The GitHub repository nithinisaimg/sign_language_translator contains a labelled image folder "signs" with 9 categories: bye, hello, help me, how are you, i love you, please, sorry, thank you, yes. Examples follow, each with its label.

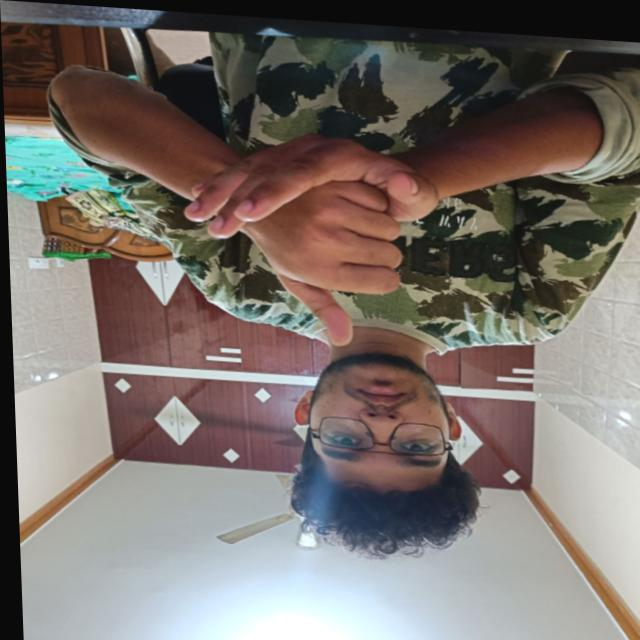
Label: help me

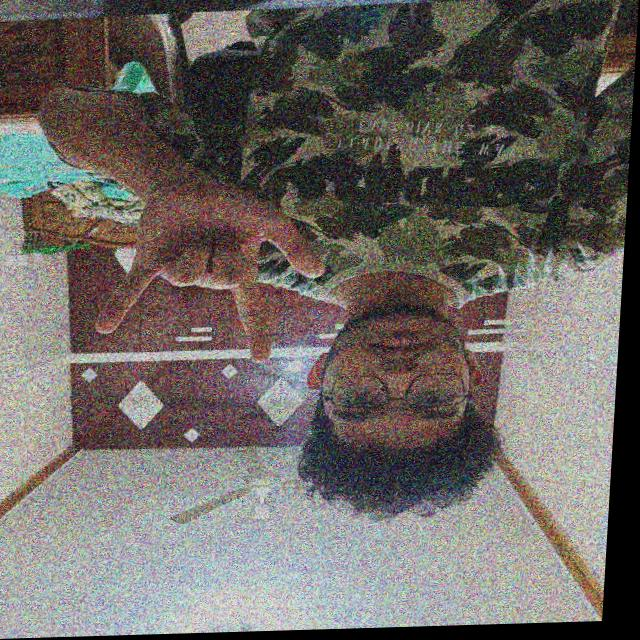
Label: i love you

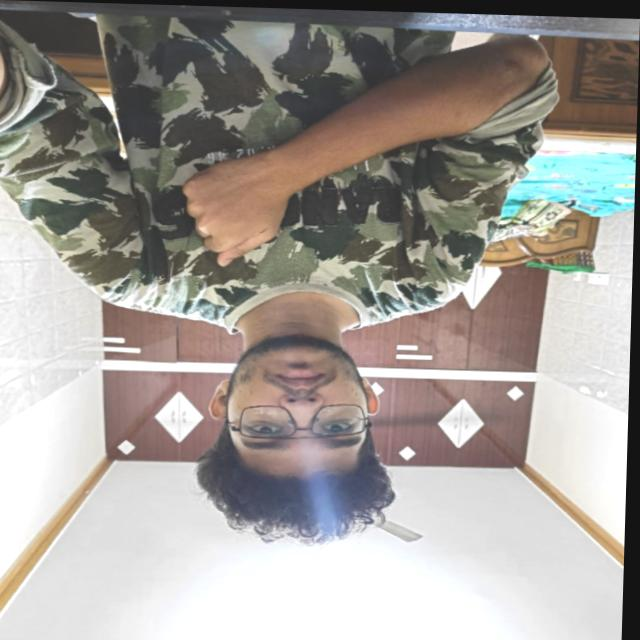
Label: sorry

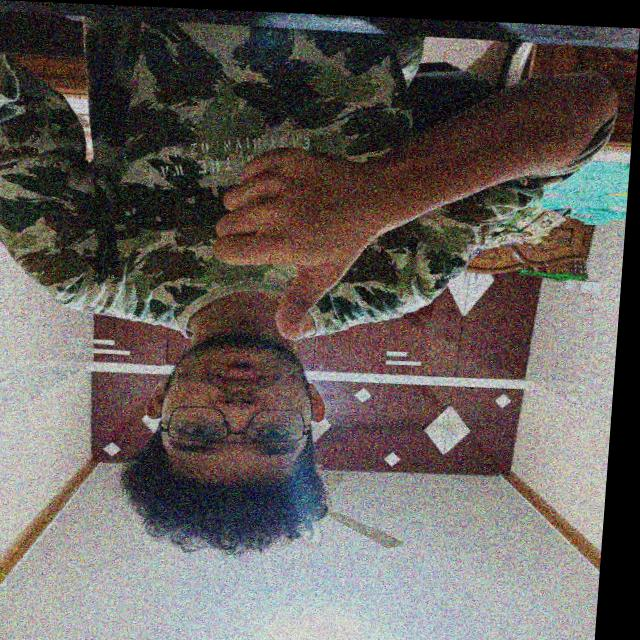
Label: yes

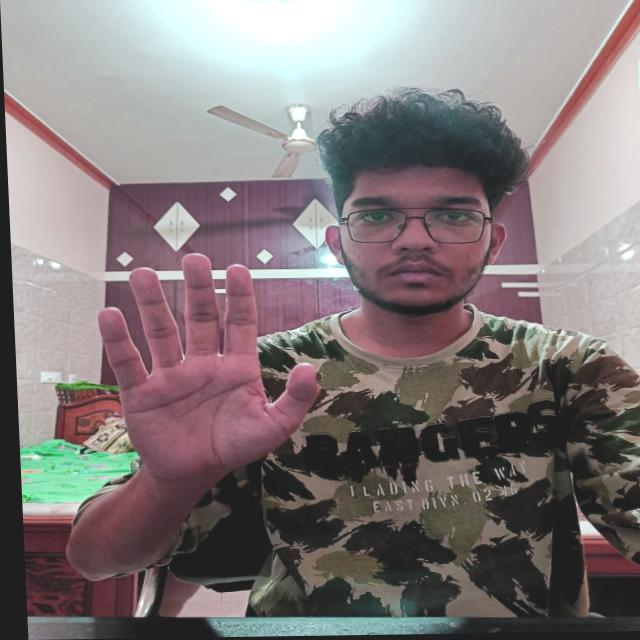
Label: hello

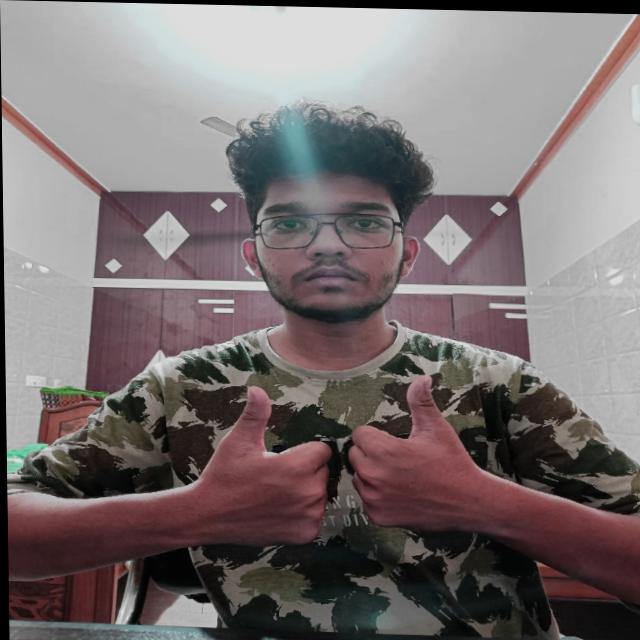
Label: how are you
